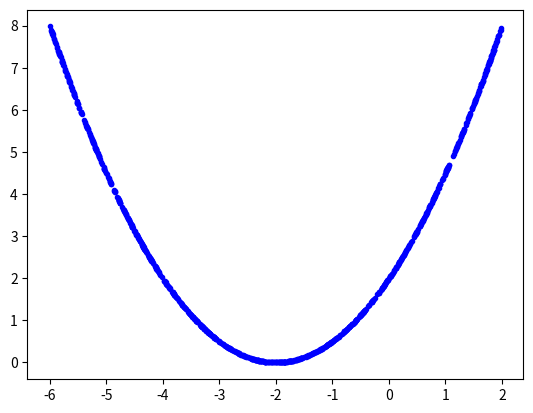

Python code for this plot:
import numpy as np
import time
import matplotlib.pyplot as plt

NUM_SAMPLES = 1000

np.random.seed(int(time.time()))

ps = np.random.uniform(-6, 2, NUM_SAMPLES)

es = 0.5*(ps+2)**2

plt.plot(ps, es, 'b.')
plt.show()

p = -5
E = 0.5*(p+2)**2
lr = 0.5

h = 0
lo = 0.9
for i in range(16):
	DpE = p+2
	h = lo*h + (1-lo)*DpE*DpE
	p = p - lr*1/np.sqrt(h)*DpE
	print('p :', p)